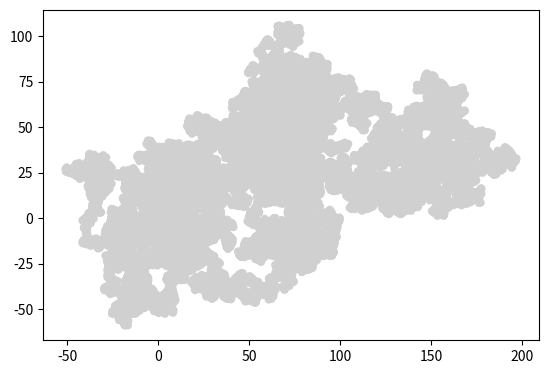

Source code (Python):
import random
import math
import matplotlib.pyplot as plt


x = [0]
y = [0]

for i in range(50000):
    theata = math.radians(360*random.random())
    length = 2 * random.random()
    x_inc = (length*math.cos(theata))
    y_inc = (length*math.sin(theata))
    x.append(x_inc + x[i])
    y.append(y_inc + y[i])    
#print x,y
plt.axes()


plt.scatter(x, y, linestyle='-', c=str(random.random()), marker="o",edgecolors='none')

#def square(list):
 #   return [i ** 2 for i in list]
    
#x_sq =  square(x)   
#y_sq =  square(y)     
    
#sum= []    
    
#for indx, val in enumerate(x_sq):
 #   sum.append(val +y_sq[indx] )

#print "sum: ", sum

plt.axis('scaled')
plt.show()